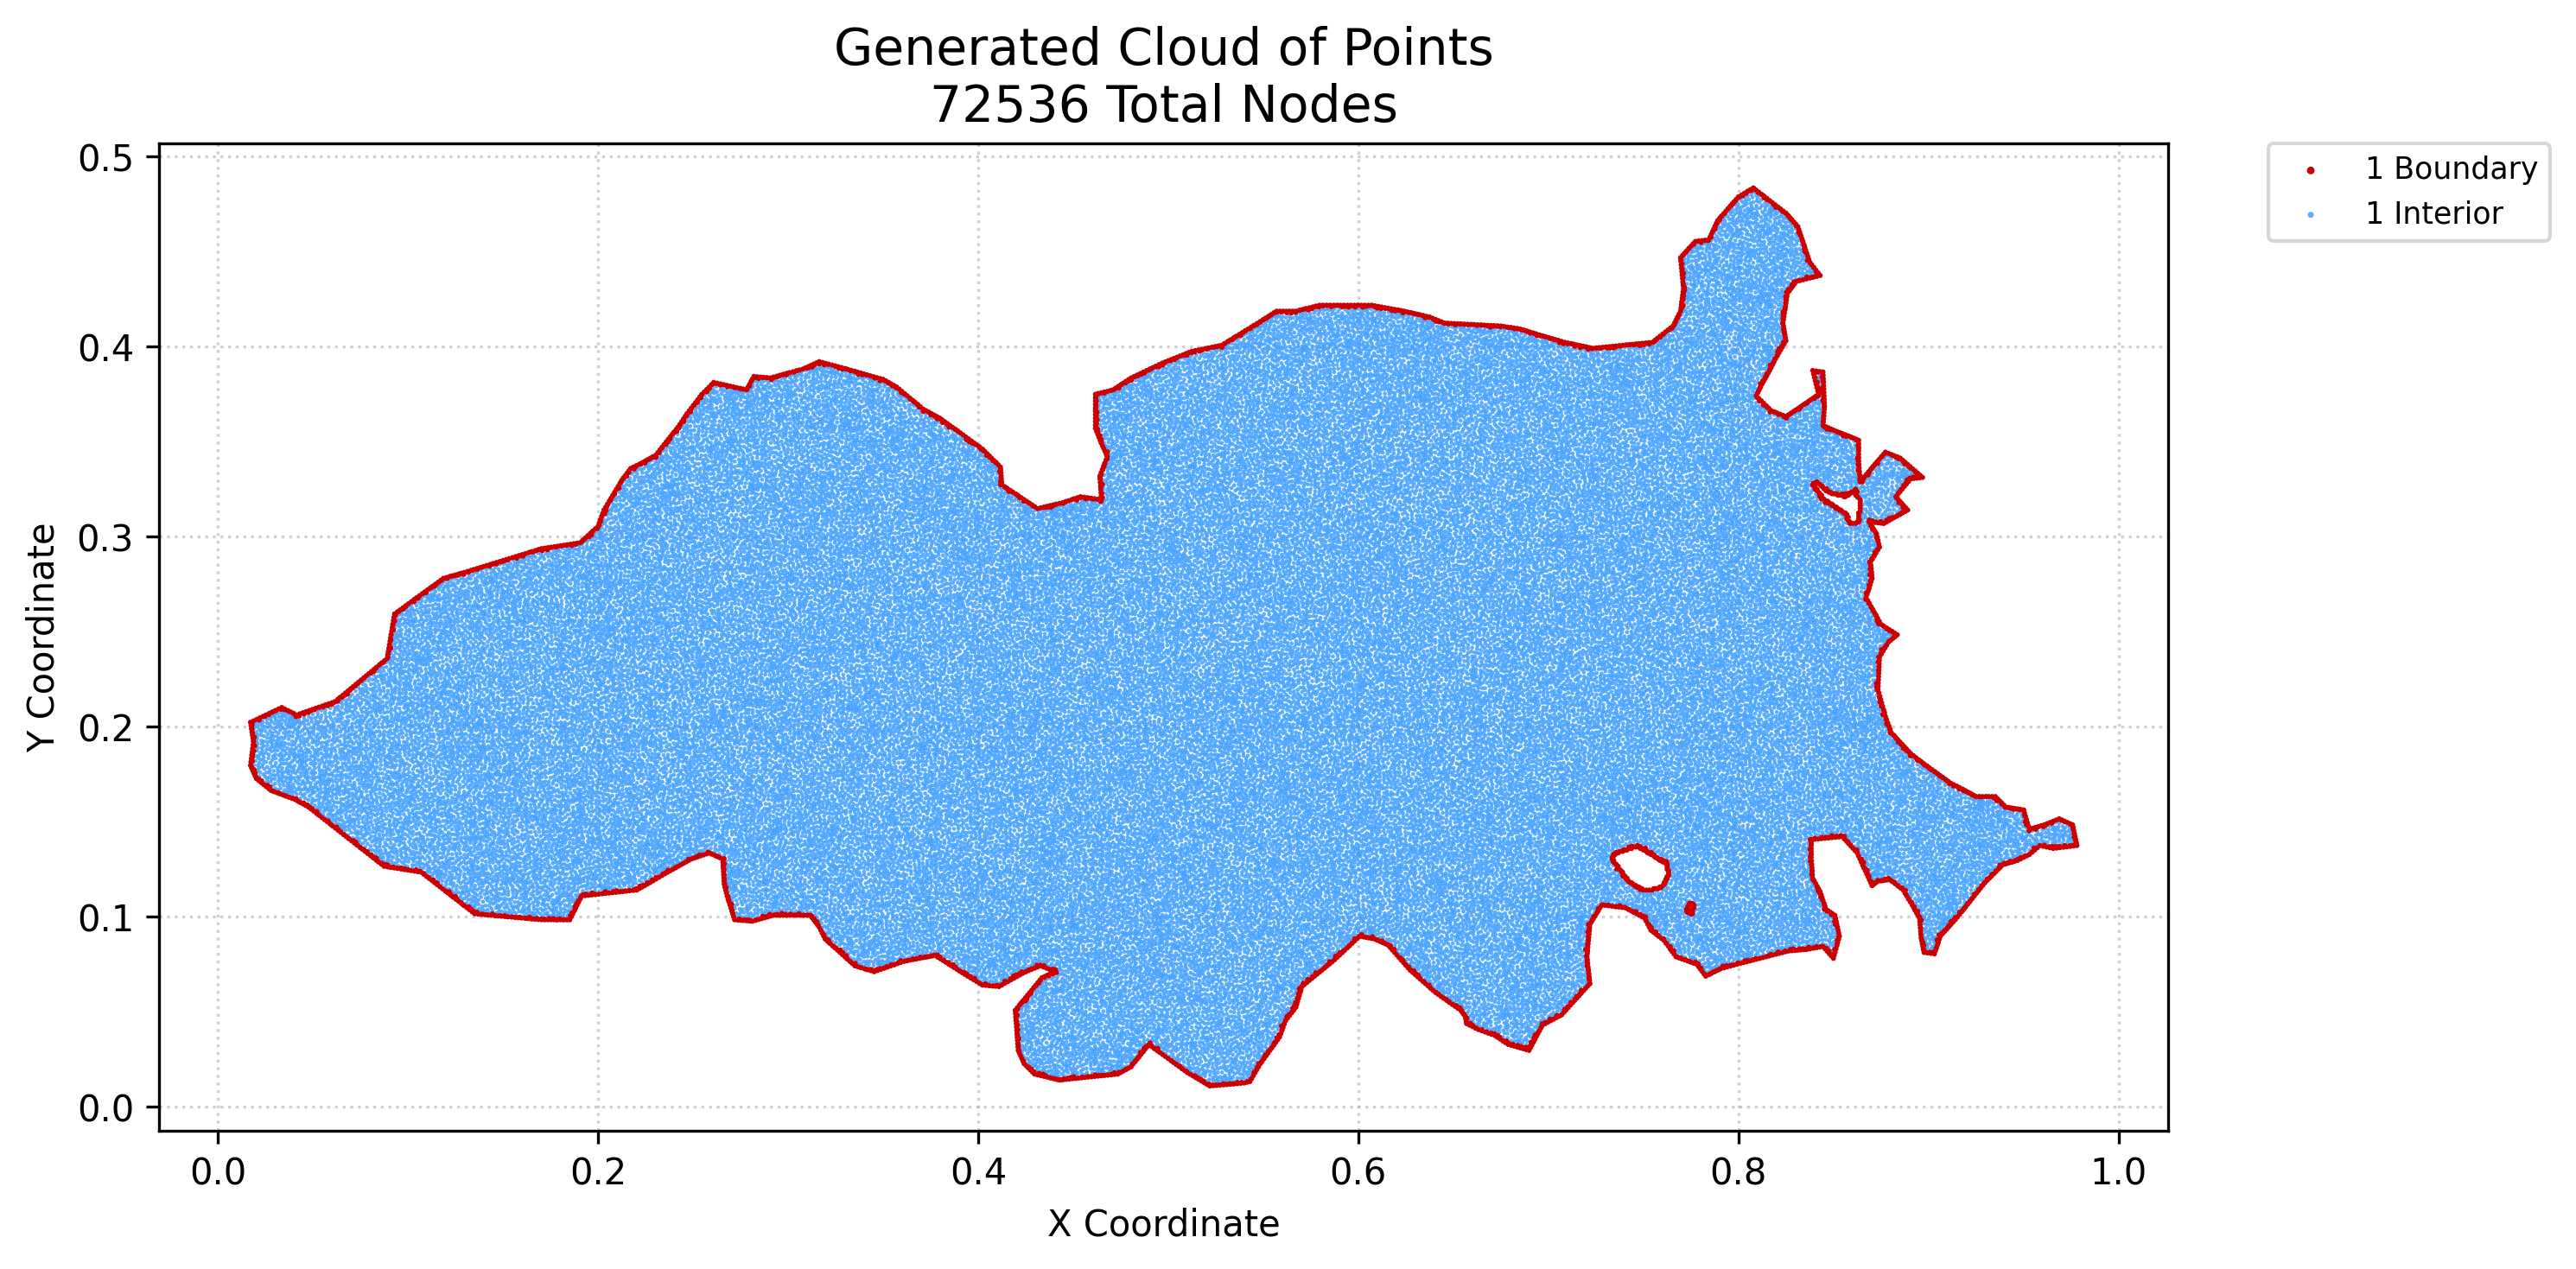

The table this chart was drawn from, first rows:
x, y, region, classification
0.01719, 0.1797, 1, boundary
0.01719, 0.2023, 1, boundary
0.01741, 0.1815, 1, boundary
0.01745, 0.2007, 1, boundary
0.01763, 0.1833, 1, boundary
0.01771, 0.199, 1, boundary
0.01781, 0.1783, 1, boundary
0.01786, 0.185, 1, boundary
0.01808, 0.1868, 1, boundary
0.01797, 0.1973, 1, boundary
0.0183, 0.1886, 1, boundary
0.01823, 0.1956, 1, boundary
0.01844, 0.1769, 1, boundary
0.01849, 0.1939, 1, boundary
0.01853, 0.1904, 1, boundary
0.01875, 0.1922, 1, boundary
0.01883, 0.2031, 1, boundary
0.01906, 0.1755, 1, boundary
0.01969, 0.1741, 1, boundary
0.02031, 0.1727, 1, boundary
0.02047, 0.2039, 1, boundary
0.02161, 0.1716, 1, boundary
0.02211, 0.2047, 1, boundary
0.02292, 0.1706, 1, boundary
0.02375, 0.2055, 1, boundary
0.02422, 0.1695, 1, boundary
0.02539, 0.2062, 1, boundary
0.02552, 0.1685, 1, boundary
0.02682, 0.1674, 1, boundary
0.02703, 0.207, 1, boundary
0.02813, 0.1664, 1, boundary
0.02867, 0.2078, 1, boundary
0.02969, 0.1658, 1, boundary
0.03031, 0.2086, 1, boundary
0.03125, 0.1652, 1, boundary
0.03195, 0.2094, 1, boundary
0.03281, 0.1646, 1, boundary
0.03359, 0.2102, 1, boundary
0.03438, 0.1641, 1, boundary
0.03516, 0.2094, 1, boundary
0.03594, 0.1635, 1, boundary
0.03672, 0.2086, 1, boundary
0.0375, 0.1629, 1, boundary
0.03828, 0.2078, 1, boundary
0.03906, 0.1623, 1, boundary
0.03984, 0.207, 1, boundary
0.04063, 0.1617, 1, boundary
0.04141, 0.2062, 1, boundary
0.04203, 0.1609, 1, boundary
0.0431, 0.2068, 1, boundary
0.04344, 0.1602, 1, boundary
0.04484, 0.1594, 1, boundary
0.04479, 0.2074, 1, boundary
0.04625, 0.1586, 1, boundary
0.04648, 0.208, 1, boundary
0.04766, 0.1578, 1, boundary
0.04818, 0.2086, 1, boundary
0.04908, 0.1567, 1, boundary
0.04987, 0.2092, 1, boundary
0.0505, 0.1556, 1, boundary
... 72,476 more rows
